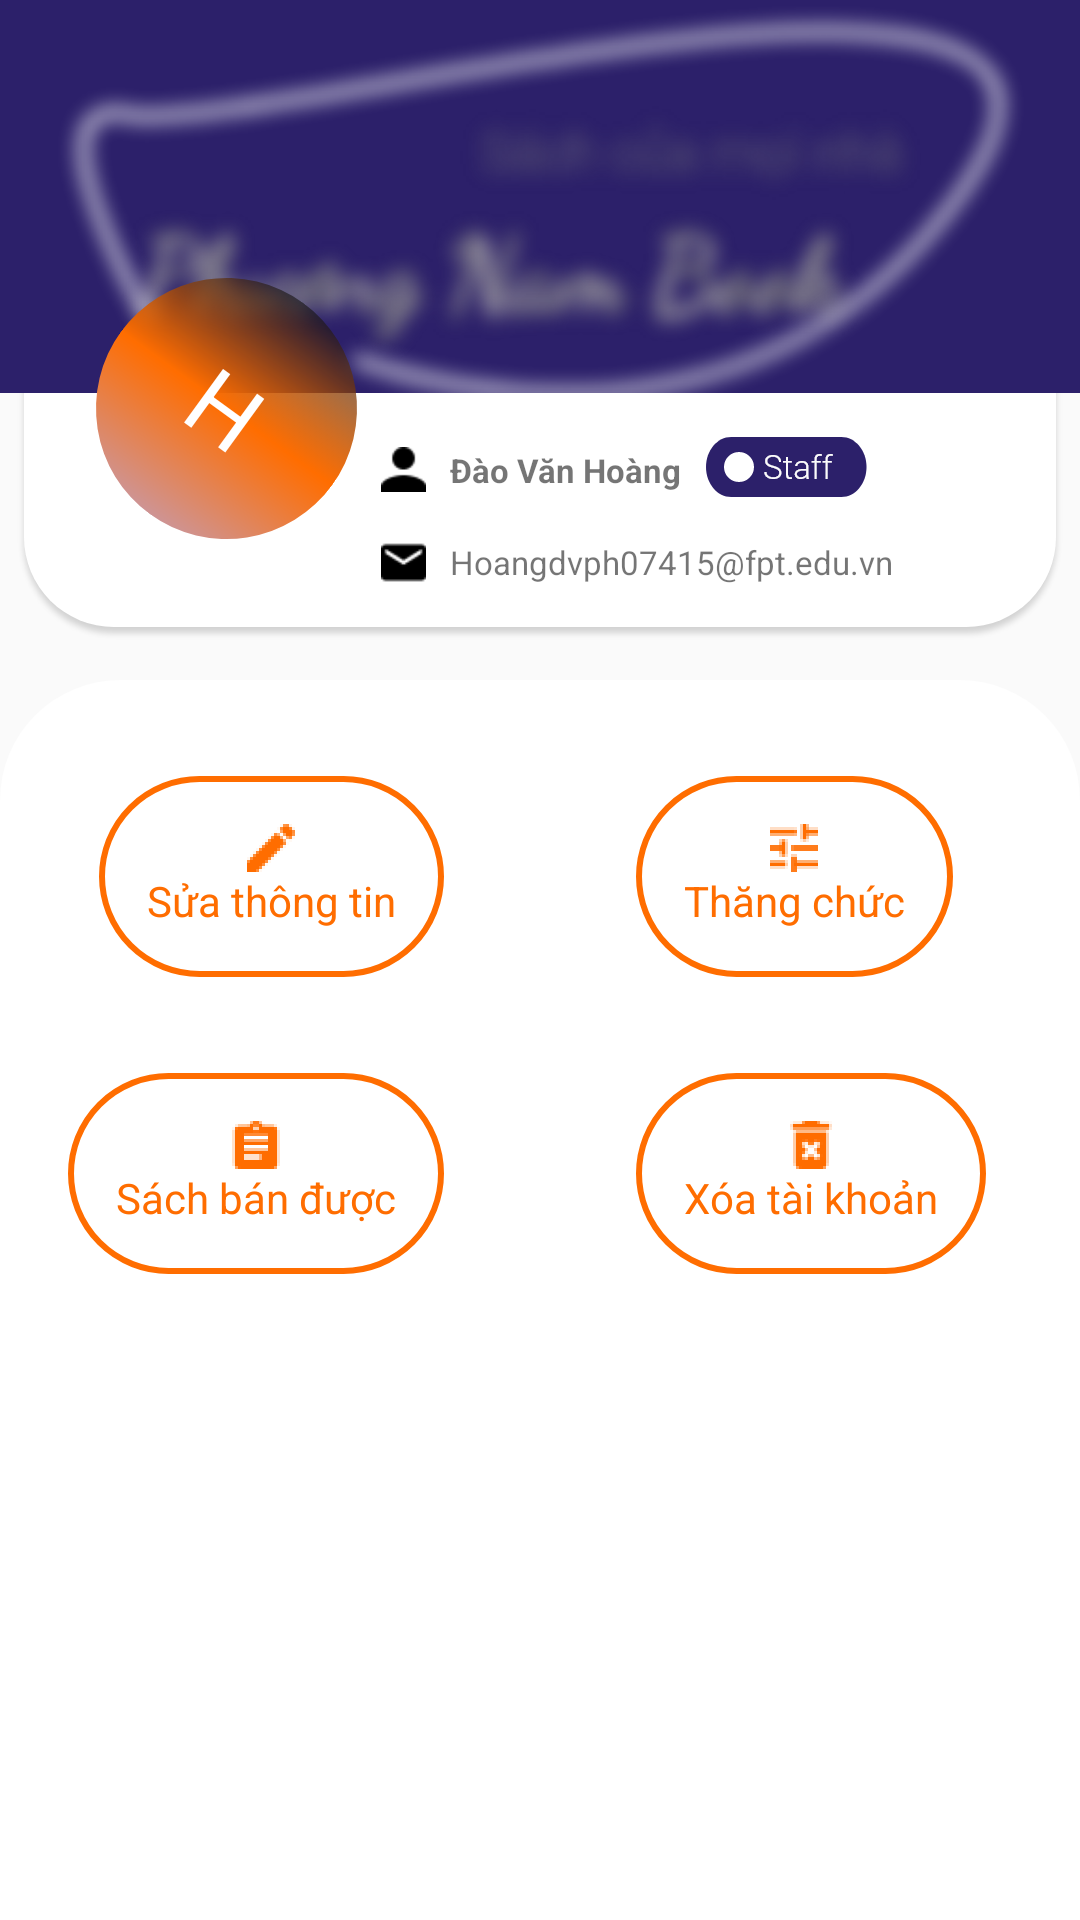

Layout XML and referenced resources for this Android screen:
<!-- AndroidManifest.xml: application theme AppTheme -->
<!-- res/layout/view_account_fragment.xml -->
<?xml version="1.0" encoding="utf-8"?>
<androidx.constraintlayout.widget.ConstraintLayout xmlns:android="http://schemas.android.com/apk/res/android"
    xmlns:app="http://schemas.android.com/apk/res-auto"
    xmlns:tools="http://schemas.android.com/tools"
    android:layout_width="match_parent"
    android:layout_height="match_parent">

    <include
        android:id="@+id/include"
        layout="@layout/main_account_header"
        android:layout_width="match_parent"
        android:layout_height="wrap_content"
        app:layout_constraintEnd_toEndOf="parent"
        app:layout_constraintStart_toStartOf="parent"
        app:layout_constraintTop_toTopOf="parent" />

    <TextView
        android:id="@+id/tvAvt"
        style="@style/avt_user.member"
        android:layout_width="wrap_content"
        android:layout_height="wrap_content"
        android:layout_marginTop="8dp"
        android:text="H"
        app:layout_constraintBottom_toBottomOf="@+id/include"
        app:layout_constraintEnd_toEndOf="parent"
        app:layout_constraintHorizontal_bias="0.117"
        app:layout_constraintStart_toStartOf="@+id/include"
        app:layout_constraintTop_toTopOf="@+id/include"
        app:layout_constraintVertical_bias="0.711" />

    <TextView
        android:id="@+id/tvName"
        android:layout_width="wrap_content"
        android:layout_height="wrap_content"
        android:layout_marginStart="8dp"
        android:layout_marginLeft="8dp"
        android:layout_marginBottom="50dp"
        android:text="Đào Văn Hoàng"
        android:textSize="11dp"
        android:textStyle="bold"
        app:layout_constraintBottom_toBottomOf="@+id/include"
        app:layout_constraintStart_toEndOf="@+id/imageView8" />

    <ImageView
        android:id="@+id/imageView8"
        android:layout_width="wrap_content"
        android:layout_height="wrap_content"
        android:layout_marginStart="8dp"
        android:layout_marginLeft="8dp"
        android:layout_marginBottom="50dp"
        app:layout_constraintBottom_toBottomOf="@+id/include"
        app:layout_constraintEnd_toEndOf="parent"
        app:layout_constraintHorizontal_bias="0.0"
        app:layout_constraintStart_toEndOf="@+id/tvAvt"
        app:srcCompat="@drawable/user_item" />

    <ImageView
        android:id="@+id/imgLv"
        android:layout_width="wrap_content"
        android:layout_height="wrap_content"
        android:layout_marginStart="8dp"
        android:layout_marginLeft="8dp"
        android:layout_marginBottom="48dp"
        app:layout_constraintBottom_toBottomOf="@+id/include"
        app:layout_constraintStart_toEndOf="@+id/tvName"
        app:srcCompat="@drawable/staff_ic" />

    <ImageView
        android:id="@+id/imageView10"
        android:layout_width="wrap_content"
        android:layout_height="wrap_content"
        android:layout_marginStart="8dp"
        android:layout_marginLeft="8dp"
        android:layout_marginTop="16dp"
        app:layout_constraintStart_toEndOf="@+id/tvAvt"
        app:layout_constraintTop_toBottomOf="@+id/imageView8"
        app:srcCompat="@drawable/mail_item" />

    <TextView
        android:id="@+id/tvEmail"
        android:layout_width="wrap_content"
        android:layout_height="wrap_content"
        android:layout_marginStart="8dp"
        android:layout_marginLeft="8dp"
        android:layout_marginTop="16dp"
        android:text="Hoangdvph07415@fpt.edu.vn"
        android:textSize="11dp"
        app:layout_constraintStart_toEndOf="@+id/imageView10"
        app:layout_constraintTop_toBottomOf="@+id/tvName" />

    <ImageView
        android:id="@+id/imageView13"
        android:layout_width="0dp"
        android:layout_height="0dp"
        android:layout_marginTop="32dp"
        app:layout_constraintBottom_toBottomOf="parent"
        app:layout_constraintEnd_toEndOf="parent"
        app:layout_constraintHorizontal_bias="0.0"
        app:layout_constraintStart_toStartOf="parent"
        app:layout_constraintTop_toBottomOf="@+id/tvEmail"
        app:layout_constraintVertical_bias="1.0"
        app:srcCompat="@drawable/bg_content" />

    <LinearLayout
        android:id="@+id/lnSelledMem"
        android:layout_width="wrap_content"
        android:layout_height="wrap_content"
        android:layout_marginTop="32dp"
        android:layout_marginEnd="32dp"
        android:layout_marginRight="32dp"
        android:background="@drawable/btn_control_admin"
        android:gravity="center"
        android:orientation="vertical"
        android:padding="16dp"
        app:layout_constraintEnd_toStartOf="@+id/guideline2"
        app:layout_constraintTop_toBottomOf="@+id/lnEditInfo">

        <ImageView
            android:layout_width="wrap_content"
            android:layout_height="wrap_content"
            android:src="@drawable/ic_selled_mem" />

        <TextView
            android:layout_width="wrap_content"
            android:layout_height="wrap_content"
            android:text="@string/selled_mem"
            android:textColor="@color/colorPrimary" />
    </LinearLayout>

    <LinearLayout
        android:id="@+id/lnEditInfo"
        android:layout_width="wrap_content"
        android:layout_height="wrap_content"
        android:layout_marginTop="32dp"
        android:layout_marginEnd="32dp"
        android:layout_marginRight="32dp"
        android:background="@drawable/btn_control_admin"
        android:gravity="center"
        android:orientation="vertical"
        android:padding="16dp"
        app:layout_constraintEnd_toStartOf="@+id/guideline2"
        app:layout_constraintTop_toTopOf="@+id/imageView13">

        <ImageView
            android:layout_width="wrap_content"
            android:layout_height="wrap_content"
            android:src="@drawable/ic_edit" />

        <TextView
            android:layout_width="wrap_content"
            android:layout_height="wrap_content"
            android:text="@string/edit_account"
            android:textColor="@color/colorPrimary" />
    </LinearLayout>

    <androidx.constraintlayout.widget.Guideline
        android:id="@+id/guideline2"
        android:layout_width="wrap_content"
        android:layout_height="wrap_content"
        android:orientation="vertical"
        app:layout_constraintGuide_percent="0.5" />

    <LinearLayout
        android:id="@+id/lnUpgradeToAdmin"
        android:layout_width="wrap_content"
        android:layout_height="wrap_content"
        android:layout_marginStart="32dp"
        android:layout_marginLeft="32dp"
        android:layout_marginTop="32dp"
        android:background="@drawable/btn_control_admin"
        android:gravity="center"
        android:orientation="vertical"
        android:padding="16dp"
        app:layout_constraintStart_toStartOf="@+id/guideline2"
        app:layout_constraintTop_toTopOf="@+id/imageView13">

        <ImageView
            android:layout_width="wrap_content"
            android:layout_height="wrap_content"
            android:src="@drawable/ic_panel" />

        <TextView
            android:layout_width="wrap_content"
            android:layout_height="wrap_content"
            android:text="@string/update_to_admin"
            android:textColor="@color/colorPrimary" />
    </LinearLayout>

    <LinearLayout
        android:id="@+id/lnDeleteAccount"
        android:layout_width="wrap_content"
        android:layout_height="wrap_content"
        android:layout_marginStart="32dp"
        android:layout_marginLeft="32dp"
        android:layout_marginTop="32dp"
        android:background="@drawable/btn_control_admin"
        android:gravity="center"
        android:orientation="vertical"
        android:padding="16dp"
        app:layout_constraintStart_toStartOf="@+id/guideline2"
        app:layout_constraintTop_toBottomOf="@+id/lnEditInfo">

        <ImageView
            android:layout_width="wrap_content"
            android:layout_height="wrap_content"
            android:src="@drawable/ic_delete_account" />

        <TextView
            android:layout_width="wrap_content"
            android:layout_height="wrap_content"
            android:text="@string/delete_account"
            android:textColor="@color/colorPrimary" />
    </LinearLayout>

</androidx.constraintlayout.widget.ConstraintLayout>
<!-- res/layout/main_account_header.xml (included above) -->
<?xml version="1.0" encoding="utf-8"?>
<LinearLayout xmlns:android="http://schemas.android.com/apk/res/android"
    xmlns:app="http://schemas.android.com/apk/res-auto"
    xmlns:tools="http://schemas.android.com/tools"
    android:layout_width="match_parent"
    android:orientation="vertical"
    android:layout_height="wrap_content"
    android:id="@+id/header"
    android:layout_marginBottom="8dp"
    android:background="@drawable/header_background_main">

</LinearLayout>
<!-- resources referenced by this layout -->
<resources>
  <color name="colorPrimary">#FF6D00</color>
  <!-- drawable bg_content (drawable) -->
  <?xml version="1.0" encoding="utf-8"?>
  <shape android:shape="rectangle"
      xmlns:android="http://schemas.android.com/apk/res/android" >
      <gradient android:endColor="#fff" android:startColor="#fff"/>
      <corners android:topLeftRadius="40dp"
          android:topRightRadius="40dp"/>
  </shape>
  <!-- drawable btn_control_admin (drawable) -->
  <?xml version="1.0" encoding="utf-8"?>
  <shape android:shape="rectangle"
      xmlns:android="http://schemas.android.com/apk/res/android" >
      <stroke android:color="@color/colorPrimary" android:width="2dp"/>
      <corners android:radius="50dp"/>
      <solid android:color="#fff"/>
  </shape>
  <!-- drawable header_background_main: png bitmap (drawable-hdpi, 47984 bytes) -->
  <!-- drawable ic_delete_account: png bitmap (drawable-hdpi, 750 bytes) -->
  <!-- drawable ic_edit: png bitmap (drawable-hdpi, 601 bytes) -->
  <!-- drawable ic_panel: png bitmap (drawable-hdpi, 693 bytes) -->
  <!-- drawable ic_selled_mem: png bitmap (drawable-hdpi, 660 bytes) -->
  <!-- drawable mail_item: png bitmap (drawable-hdpi, 475 bytes) -->
  <!-- drawable staff_ic: png bitmap (drawable-hdpi, 1669 bytes) -->
  <!-- drawable user_item: png bitmap (drawable-hdpi, 394 bytes) -->
  <string name="delete_account">Xóa tài khoản</string>
  <string name="edit_account">Sửa thông tin</string>
  <string name="selled_mem">Sách bán được</string>
  <string name="update_to_admin">Thăng chức</string>
  <style name="avt_user.member">
          <item name="android:background">@drawable/member_avatar</item>
          <item name="android:textSize">31dp</item>
          <item name="android:textColor">#fff</item>
          <item name="android:textStyle">normal</item>
          <item name="android:gravity">center</item>
          <item name="android:rotation">36</item>
      </style>
  <style name="AppTheme" parent="Theme.AppCompat.Light.NoActionBar">
          
          <item name="colorPrimary">@color/colorPrimary</item>
          <item name="colorPrimaryDark">@color/black_overlay</item>
          <item name="colorAccent">@color/colorAccent</item>
      </style>
  <!-- drawable member_avatar (drawable) -->
  <?xml version="1.0" encoding="utf-8"?>
  <shape android:shape="oval"
      xmlns:android="http://schemas.android.com/apk/res/android">
      <gradient android:type="linear"
          android:angle="-90"
          android:startColor="#9E141313"
          android:centerColor="@color/colorPrimary"
          android:endColor="#CE9494" />
      <size android:width="87dp"
          android:height="87dp"/>
  </shape>
  <color name="black_overlay">#2C206A</color>
  <color name="colorAccent">#FF9E40</color>
</resources>
